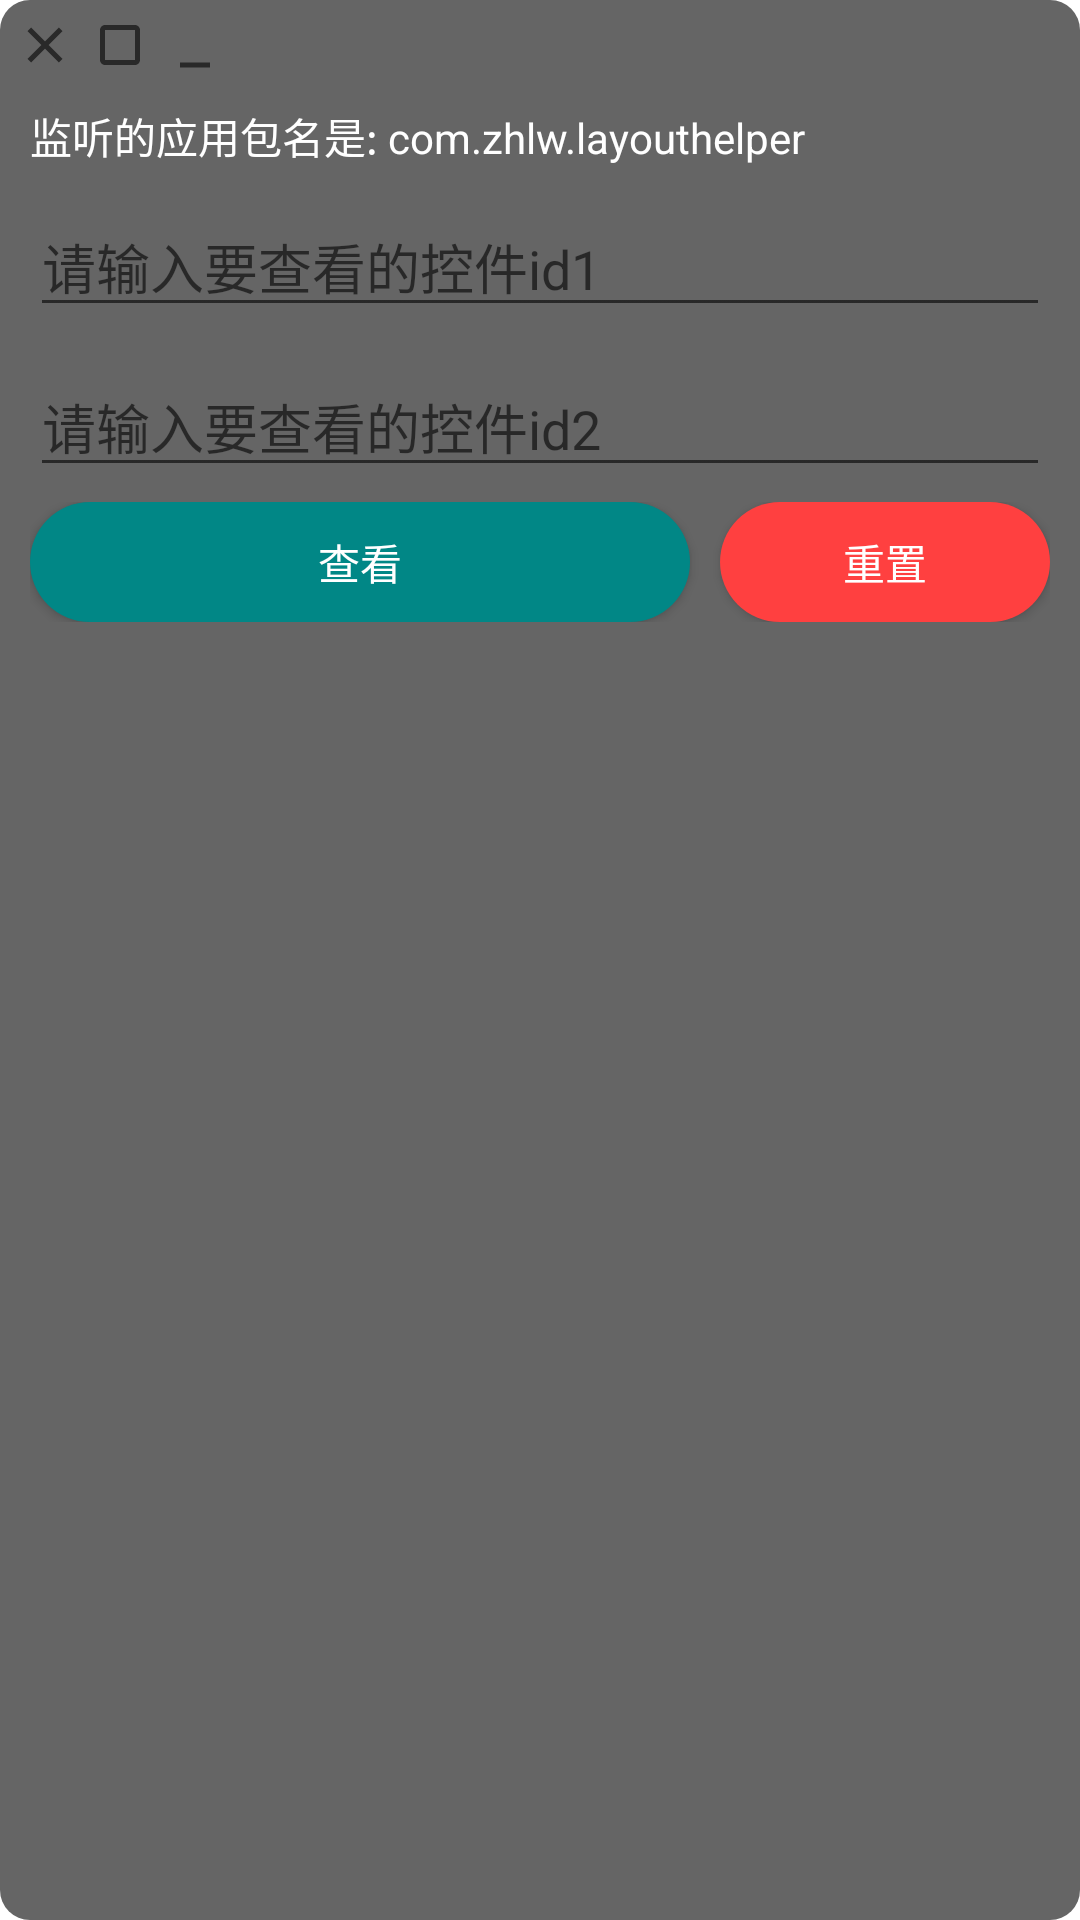

Here is an Android app screen rendered from its layout file. Give the layout XML and the strings, colors and styles it references.
<!-- AndroidManifest.xml: application theme Theme.LayoutHelper -->
<!-- res/layout/layout_window_typescreenhelper.xml -->
<?xml version="1.0" encoding="utf-8"?>
<LinearLayout xmlns:android="http://schemas.android.com/apk/res/android"
    xmlns:tools="http://schemas.android.com/tools"
    android:layout_width="wrap_content"
    android:layout_height="wrap_content"
    android:background="@drawable/window_bg"
    android:maxWidth="300dp"
    android:orientation="vertical"
    android:paddingBottom="10dp">

    <LinearLayout
        android:id="@+id/ll_menu"
        android:layout_width="match_parent"
        android:layout_height="wrap_content"
        android:gravity="start"
        android:orientation="horizontal"
        android:paddingTop="5dp"
        android:paddingBottom="5dp">

        <ImageView
            android:id="@+id/iv_service_close"
            android:layout_width="20dp"
            android:layout_height="20dp"
            android:layout_marginStart="5dp"
            android:src="@drawable/ic_close" />

        <ImageView
            android:id="@+id/iv_screen_show"
            android:layout_width="20dp"
            android:layout_height="20dp"
            android:layout_marginStart="5dp"
            android:layout_marginEnd="5dp"
            android:src="@drawable/ic_maximize" />

        <ImageView
            android:id="@+id/iv_screen_hide"
            android:layout_width="20dp"
            android:layout_height="20dp"
            android:layout_marginEnd="5dp"
            android:src="@drawable/ic_minimize" />

    </LinearLayout>

    <TextView
        android:id="@+id/text_curpackage_name"
        android:layout_width="match_parent"
        android:layout_height="wrap_content"
        android:layout_marginStart="10dp"
        android:layout_marginEnd="10dp"
        android:layout_marginTop="5dp"
        android:text="监听的应用包名是: com.zhlw.layouthelper"
        android:textColor="@color/white"
        android:textSize="14sp" />

    <EditText
        android:id="@+id/et_widget_id1"
        android:layout_width="match_parent"
        android:layout_height="wrap_content"
        android:layout_margin="10dp"
        android:textColor="@color/white"
        android:hint="请输入要查看的控件id1"
        android:inputType="text" />

    <EditText
        android:id="@+id/et_widget_id2"
        android:layout_width="match_parent"
        android:layout_height="wrap_content"
        android:layout_marginStart="10dp"
        android:layout_marginEnd="10dp"
        android:textColor="@color/white"
        android:hint="请输入要查看的控件id2"
        android:inputType="text" />

    <LinearLayout
        android:layout_width="match_parent"
        android:layout_height="wrap_content"
        android:layout_marginTop="5dp"
        android:layout_marginStart="10dp"
        android:layout_marginEnd="10dp"
        android:orientation="horizontal">

        <Button
            android:id="@+id/btn_ok"
            android:layout_width="0dp"
            android:layout_height="40dp"
            android:background="@drawable/window_bg_okbtn"
            android:layout_marginEnd="10dp"
            android:text="查看"
            android:layout_weight="2"
            android:textColor="@color/white" />

        <Button
            android:id="@+id/btn_reset"
            android:layout_width="0dp"
            android:layout_height="40dp"
            android:background="@drawable/window_bg_resetbtn"
            android:text="重置"
            android:layout_weight="1"
            android:textColor="@color/white" />

    </LinearLayout>


</LinearLayout>
<!-- resources referenced by this layout -->
<resources>
  <color name="white">#FFFFFFFF</color>
  <!-- drawable ic_close (drawable) -->
  <vector xmlns:android="http://schemas.android.com/apk/res/android"
      android:width="24dp"
      android:height="24dp"
      android:viewportWidth="24"
      android:viewportHeight="24"
      android:tint="?attr/colorControlNormal">
      <path
          android:fillColor="@android:color/white"
          android:pathData="M19,6.41L17.59,5 12,10.59 6.41,5 5,6.41 10.59,12 5,17.59 6.41,19 12,13.41 17.59,19 19,17.59 13.41,12z"/>
  </vector>
  <!-- drawable ic_maximize (drawable) -->
  <vector xmlns:android="http://schemas.android.com/apk/res/android"
      android:width="24dp"
      android:height="24dp"
      android:viewportWidth="24"
      android:viewportHeight="24"
      android:tint="?attr/colorControlNormal">
      <path
          android:fillColor="@android:color/white"
          android:pathData="M18,4L6,4c-1.1,0 -2,0.9 -2,2v12c0,1.1 0.9,2 2,2h12c1.1,0 2,-0.9 2,-2L20,6c0,-1.1 -0.9,-2 -2,-2zM18,18L6,18L6,6h12v12z"/>
  </vector>
  <!-- drawable ic_minimize (drawable) -->
  <vector xmlns:android="http://schemas.android.com/apk/res/android"
      android:width="24dp"
      android:height="24dp"
      android:viewportWidth="24"
      android:viewportHeight="24"
      android:tint="?attr/colorControlNormal">
      <path
          android:fillColor="@android:color/white"
          android:pathData="M6,19h12v2H6z"/>
  </vector>
  <!-- drawable window_bg (drawable) -->
  <?xml version="1.0" encoding="utf-8"?>
  <shape xmlns:android="http://schemas.android.com/apk/res/android"
      android:shape="rectangle">
  
      <solid android:color="@color/colorBg"/>
      <corners android:radius="10dp"/>
  
  </shape>
  <!-- drawable window_bg_okbtn (drawable) -->
  <?xml version="1.0" encoding="utf-8"?>
  <shape xmlns:android="http://schemas.android.com/apk/res/android"
      android:shape="rectangle">
  
      <solid android:color="@color/teal_700"/>
      <corners android:radius="45dp"/>
  
  </shape>
  <!-- drawable window_bg_resetbtn (drawable) -->
  <?xml version="1.0" encoding="utf-8"?>
  <shape xmlns:android="http://schemas.android.com/apk/res/android"
      android:shape="rectangle">
  
      <solid android:color="@color/cool_red_light"/>
      <corners android:radius="45dp"/>
  
  </shape>
  <style name="Theme.LayoutHelper" parent="Theme.MaterialComponents.DayNight.DarkActionBar">
          
          <item name="colorPrimary">@color/tim_dark</item>
          <item name="colorPrimaryVariant">@color/deep_dark</item>
          <item name="colorOnPrimary">@color/coal_black</item>
          
          <item name="colorSecondary">@color/teal_200</item>
          <item name="colorSecondaryVariant">@color/teal_700</item>
          <item name="colorOnSecondary">@color/black</item>
          
          <item name="android:statusBarColor" tools:targetApi="l">?attr/colorPrimaryVariant</item>
          
      </style>
  <color name="colorBg">#F05C5C5C</color>
  <color name="teal_700">#FF018786</color>
  <color name="cool_red_light">#FF4040</color>
  <color name="tim_dark">#343434</color>
  <color name="deep_dark">#161823</color>
  <color name="coal_black">#312520</color>
  <color name="teal_200">#FF03DAC5</color>
  <color name="black">#FF000000</color>
</resources>
